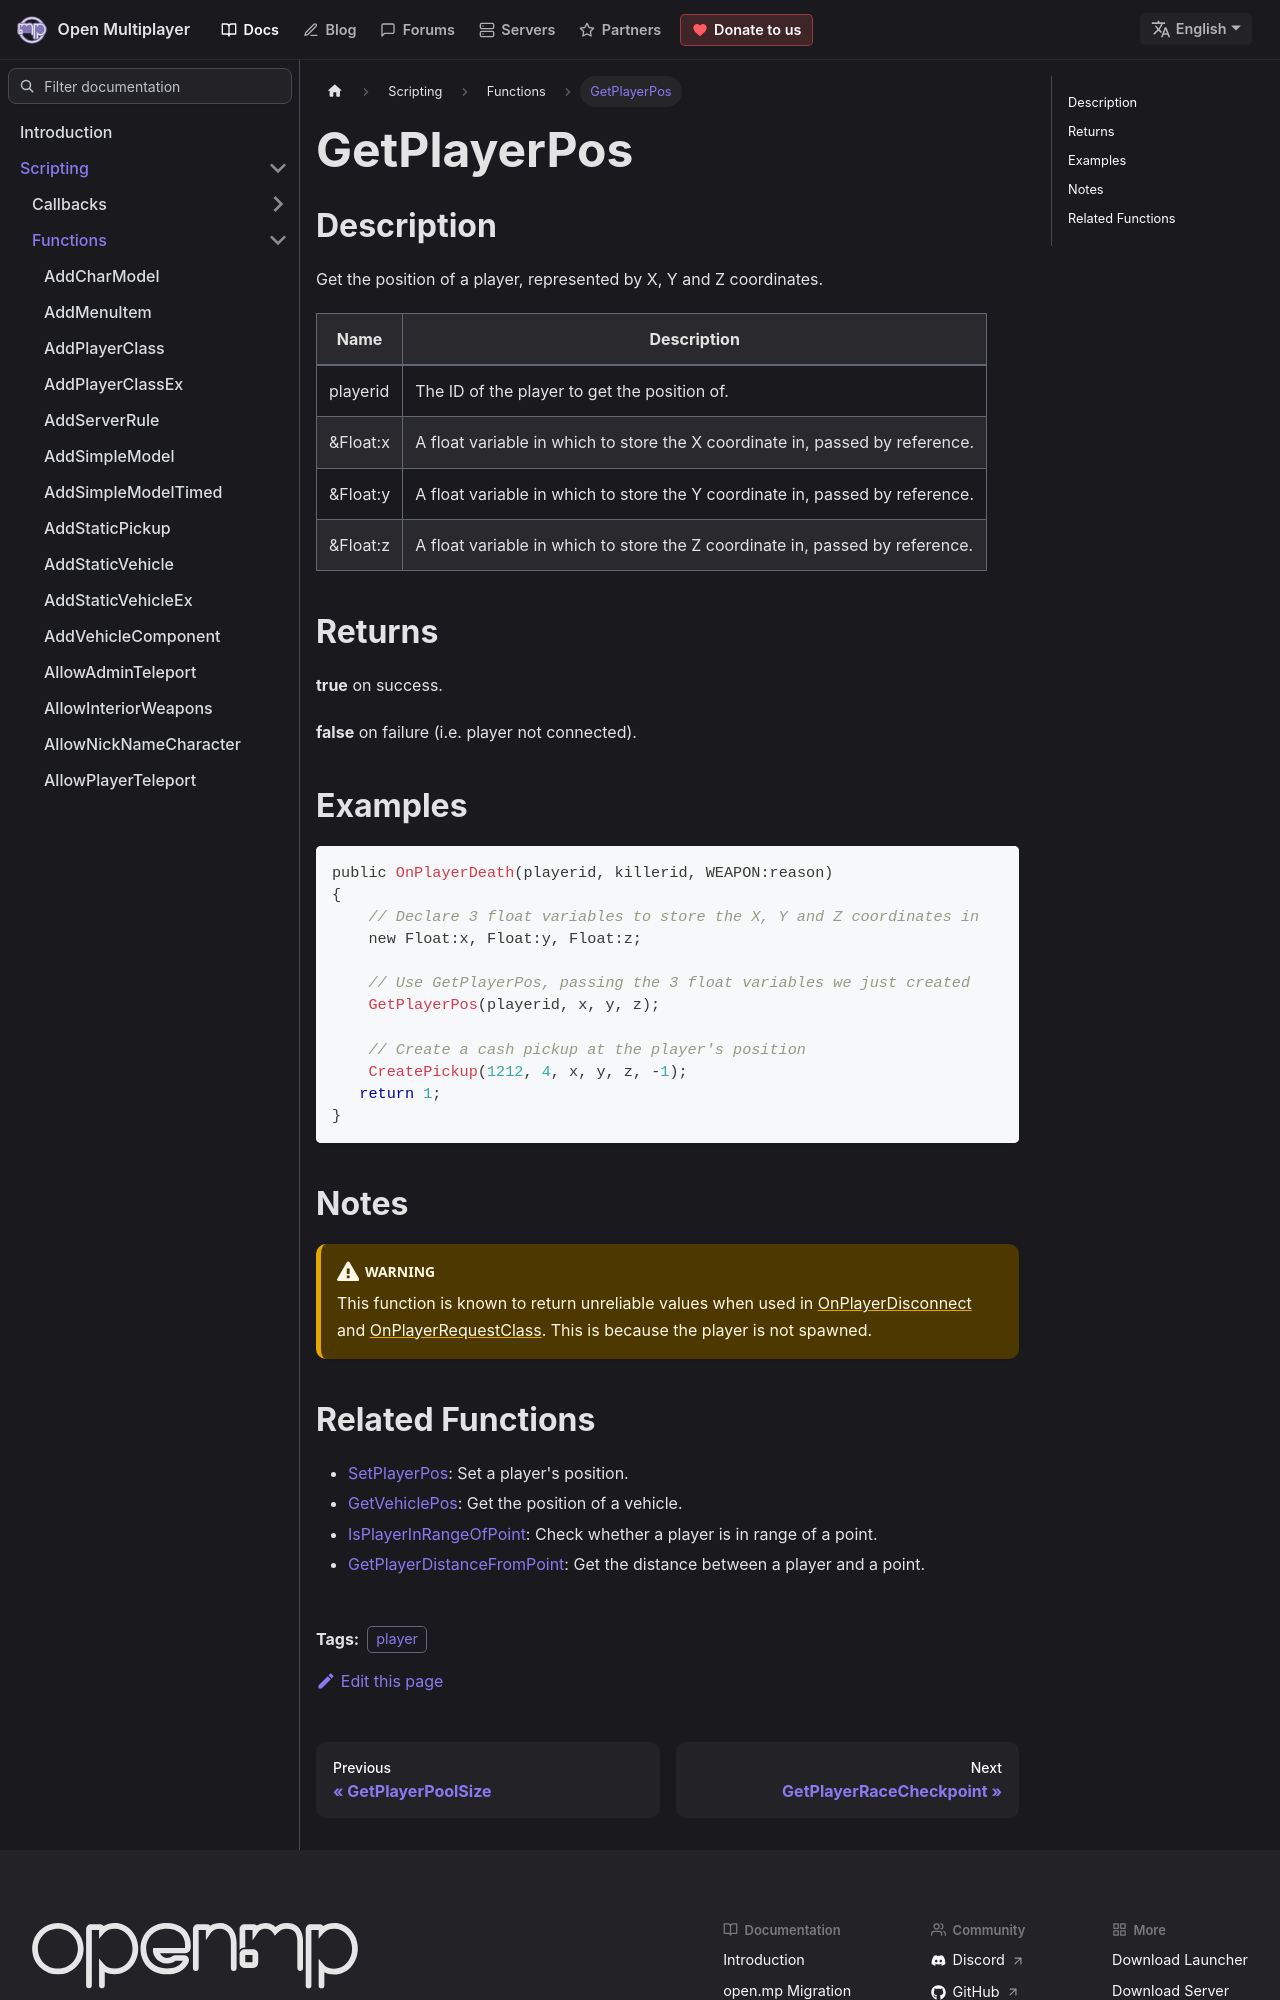

repository: openmultiplayer/web · page: docs/scripting/functions/GetPlayerPos.html · generator: docusaurus

---
title: GetPlayerPos
sidebar_label: GetPlayerPos
description: Get the position of a player, represented by X, Y and Z coordinates.
tags: ["player"]
---

## Description

Get the position of a player, represented by X, Y and Z coordinates.

| Name     | Description                                                                  |
| -------- | ---------------------------------------------------------------------------- |
| playerid | The ID of the player to get the position of.                                 |
| &Float:x | A float variable in which to store the X coordinate in, passed by reference. |
| &Float:y | A float variable in which to store the Y coordinate in, passed by reference. |
| &Float:z | A float variable in which to store the Z coordinate in, passed by reference. |

## Returns

**true** on success.

**false** on failure (i.e. player not connected).

## Examples

```c
public OnPlayerDeath(playerid, killerid, WEAPON:reason)
{
    // Declare 3 float variables to store the X, Y and Z coordinates in
    new Float:x, Float:y, Float:z;

    // Use GetPlayerPos, passing the 3 float variables we just created
    GetPlayerPos(playerid, x, y, z);

    // Create a cash pickup at the player's position
    CreatePickup(1212, 4, x, y, z, -1);
   return 1;
}
```

## Notes

:::warning

This function is known to return unreliable values when used in [OnPlayerDisconnect](../callbacks/OnPlayerDisconnect) and [OnPlayerRequestClass](../callbacks/OnPlayerRequestClass). This is because the player is not spawned.

:::
